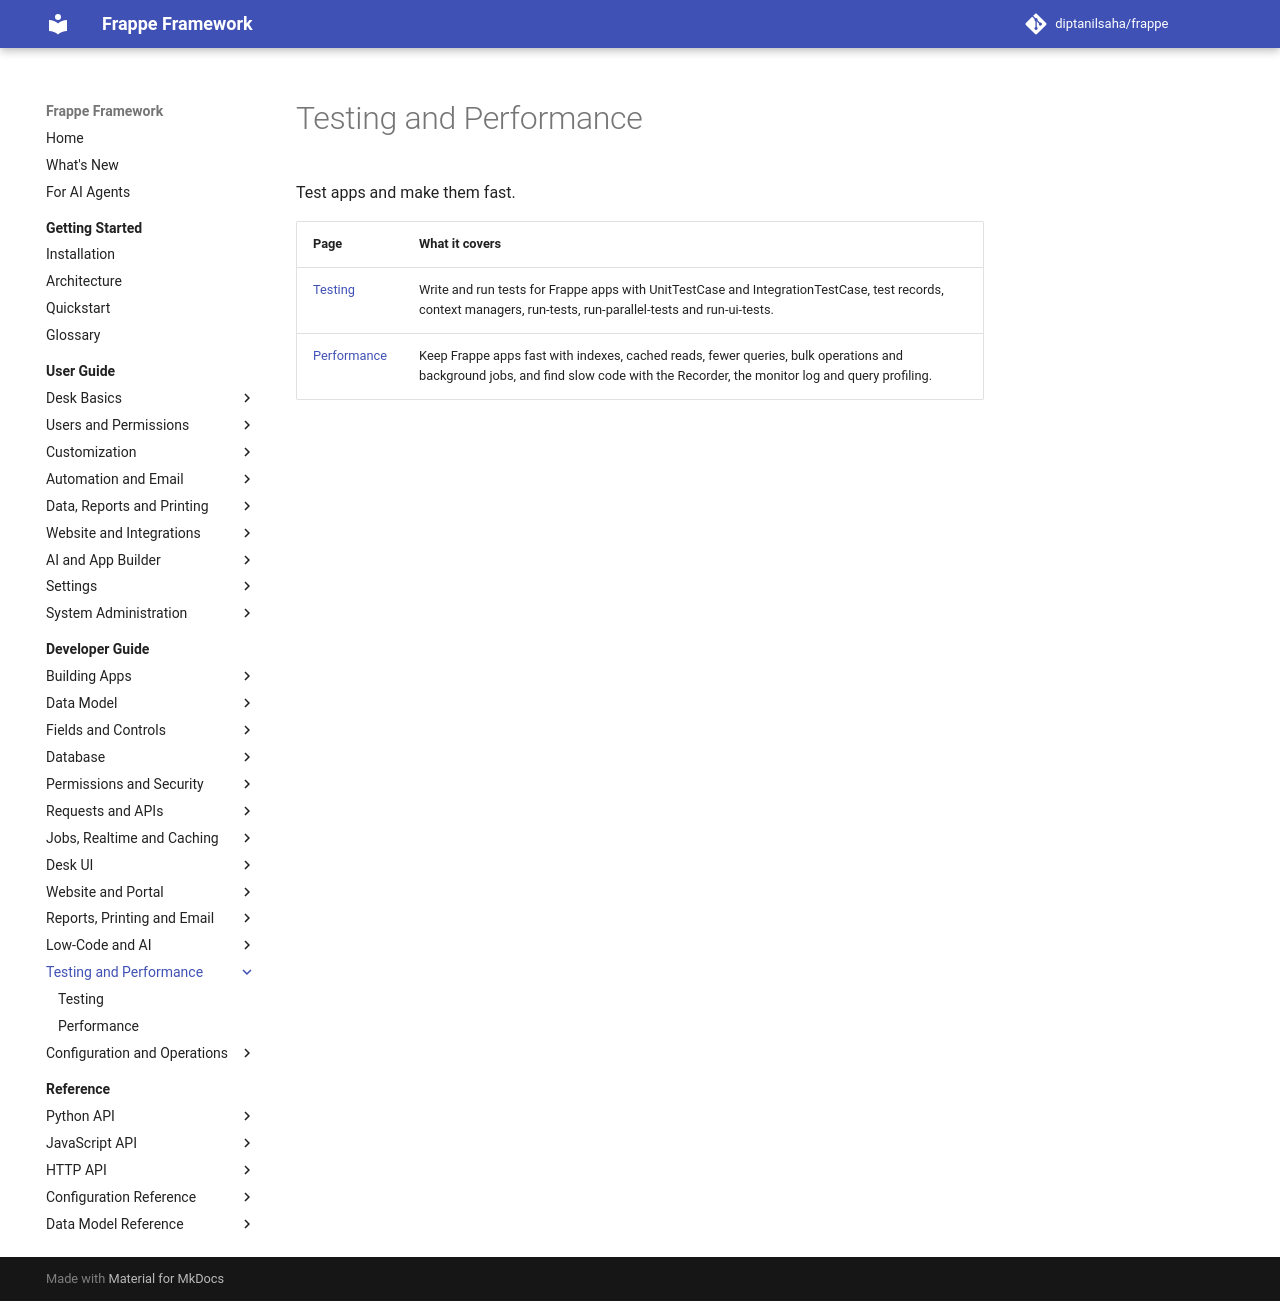

repository: diptanilsaha/frappe · page: develop/developer-guide/testing-and-performance/index.html · generator: mkdocs

---
title: "Testing and Performance"
description: "Test apps and make them fast."
version: develop
---

<!-- generated by docs_tool.py build: edit taxonomy.py, not this file -->

# Testing and Performance

Test apps and make them fast.

| Page | What it covers |
|---|---|
| [Testing](testing.md) | Write and run tests for Frappe apps with UnitTestCase and IntegrationTestCase, test records, context managers, run-tests, run-parallel-tests and run-ui-tests. |
| [Performance](performance.md) | Keep Frappe apps fast with indexes, cached reads, fewer queries, bulk operations and background jobs, and find slow code with the Recorder, the monitor log and query profiling. |
